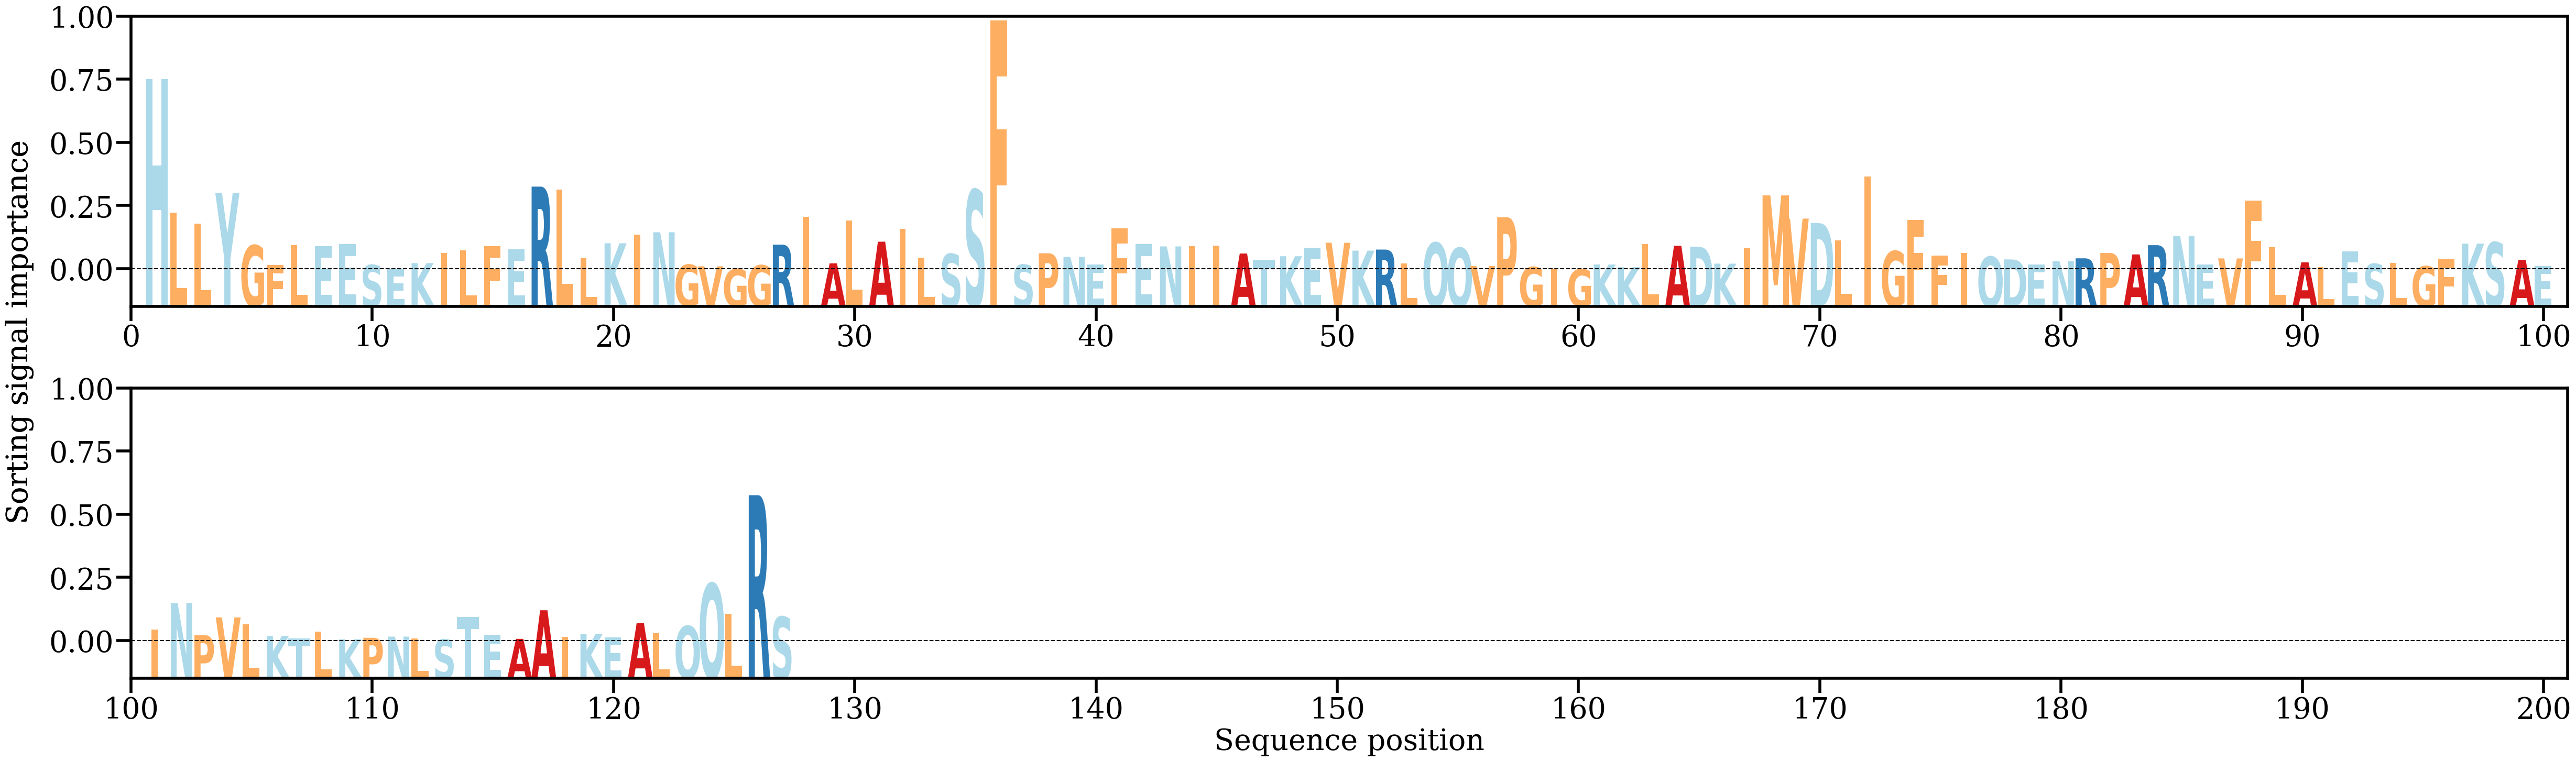

The table this chart was drawn from, first rows:
AA, Alpha
H, [0.05874683]
L, [0.01766186]
L, [0.01427366]
Y, [0.0237108]
G, [0.00757062]
F, [0.00144576]
L, [0.00756658]
E, [0.00734551]
E, [0.00801425]
S, [0.00153928]
E, [0.00026726]
K, [0.00211403]
I, [0.00522495]
L, [0.00609681]
F, [0.00740334]
E, [0.00630606]
R, [0.02563522]
L, [0.02479399]
L, [0.00355321]
K, [0.00821255]
I, [0.01085276]
N, [0.01159815]
G, [0.00160464]
V, [0.00112434]
G, [0.00026621]
G, [0.00143051]
R, [0.00779592]
I, [0.01627951]
A, [0.0020391]
L, [0.01525363]
A, [0.00869589]
I, [0.01270867]
L, [0.00370804]
S, [0.00491418]
S, [0.02461559]
F, [0.07670726]
S, [0.00160313]
P, [0.00513712]
N, [0.00402231]
E, [0.00161192]
F, [0.01277897]
E, [0.00792669]
N, [0.00724552]
I, [0.00735145]
I, [0.00752419]
A, [0.00506589]
T, [0.00316939]
K, [0.00422041]
E, [0.00680719]
V, [0.00837078]
K, [0.00594087]
R, [0.00627345]
L, [0.00207173]
Q, [0.00837779]
Q, [0.00679666]
V, [0.00120917]
P, [0.01619759]
G, [0.00089966]
I, [0.00032181]
G, [0.00022224]
... 67 more rows
